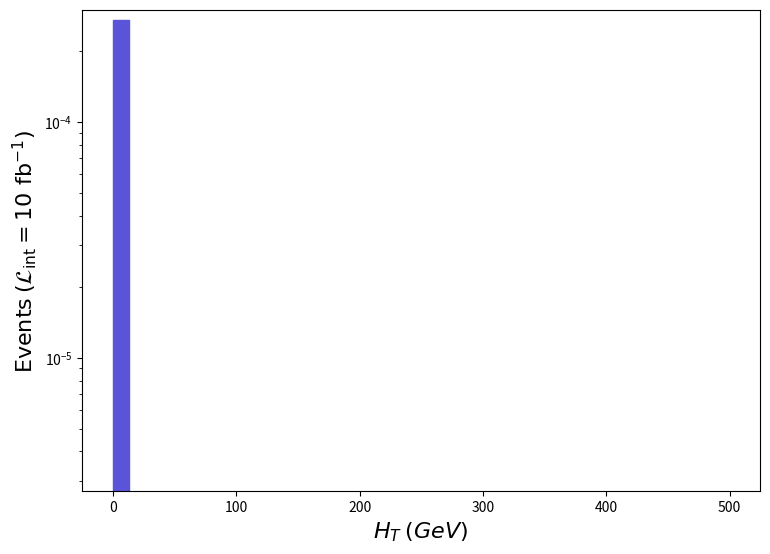

This figure's Python source: (Note: this script raises an exception after producing the figure.)
def selection_0():

    # Library import
    import numpy
    import matplotlib
    import matplotlib.pyplot   as plt
    import matplotlib.gridspec as gridspec

    # Library version
    matplotlib_version = matplotlib.__version__
    numpy_version      = numpy.__version__

    # Histo binning
    xBinning = numpy.linspace(0.0,500.0,41,endpoint=True)

    # Creating data sequence: middle of each bin
    xData = numpy.array([6.25,18.75,31.25,43.75,56.25,68.75,81.25,93.75,106.25,118.75,131.25,143.75,156.25,168.75,181.25,193.75,206.25,218.75,231.25,243.75,256.25,268.75,281.25,293.75,306.25,318.75,331.25,343.75,356.25,368.75,381.25,393.75,406.25,418.75,431.25,443.75,456.25,468.75,481.25,493.75])

    # Creating weights for histo: y1_THT_0
    y1_THT_0_weights = numpy.array([0.00027157,0.0,0.0,0.0,0.0,0.0,0.0,0.0,0.0,0.0,0.0,0.0,0.0,0.0,0.0,0.0,0.0,0.0,0.0,0.0,0.0,0.0,0.0,0.0,0.0,0.0,0.0,0.0,0.0,0.0,0.0,0.0,0.0,0.0,0.0,0.0,0.0,0.0,0.0,0.0])

    # Creating a new Canvas
    fig   = plt.figure(figsize=(8.75,6.25),dpi=80)
    frame = gridspec.GridSpec(1,1)
    pad   = fig.add_subplot(frame[0])

    # Creating a new Stack
    pad.hist(x=xData, bins=xBinning, weights=y1_THT_0_weights,\
             label="$run\_01$", histtype="stepfilled", rwidth=1.0,\
             color="#5954d8", edgecolor="#5954d8", linewidth=1, linestyle="solid",\
             bottom=None, cumulative=False, density=False, align="mid", orientation="vertical")


    # Axis
    plt.rc('text',usetex=False)
    plt.xlabel(r"$H_{T}$ $(GeV)$ ",\
               fontsize=16,color="black")
    plt.ylabel(r"$\mathrm{Events}$ $(\mathcal{L}_{\mathrm{int}} = 10\ \mathrm{fb}^{-1})$ ",\
               fontsize=16,color="black")

    # Boundary of y-axis
    ymax=(y1_THT_0_weights).max()*1.1
    #ymin=0 # linear scale
    ymin=min([x for x in (y1_THT_0_weights) if x])/100. # log scale
    plt.gca().set_ylim(ymin,ymax)

    # Log/Linear scale for X-axis
    plt.gca().set_xscale("linear")
    #plt.gca().set_xscale("log",nonpositive="clip")

    # Log/Linear scale for Y-axis
    #plt.gca().set_yscale("linear")
    plt.gca().set_yscale("log",nonpositive="clip")

    # Saving the image
    plt.savefig('../../HTML/MadAnalysis5job_0/selection_0.png')

# Running!
if __name__ == '__main__':
    selection_0()
